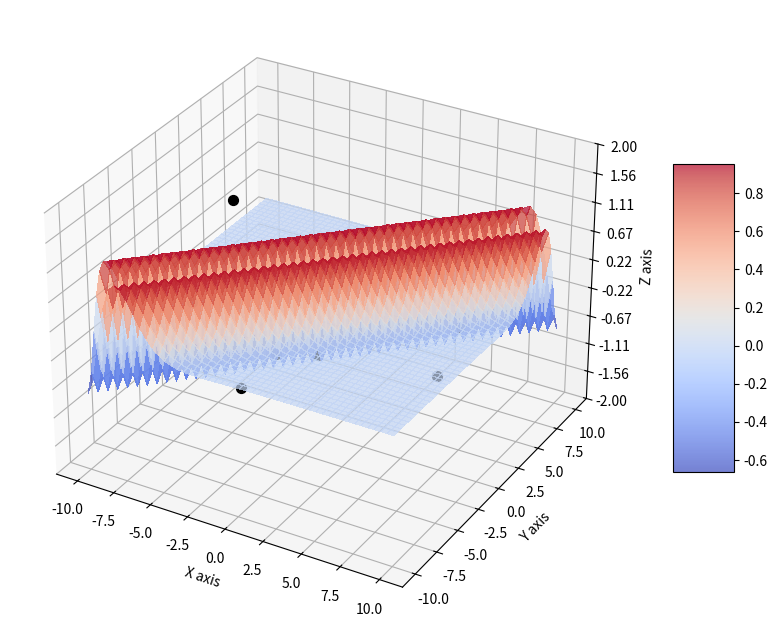

The script that saved this image:
import numpy as np
import numpy.random as rnd
import matplotlib.pyplot as plt
from matplotlib import cm
from matplotlib.ticker import LinearLocator

# GPR Kernels
def matern_five_two_2D(x_1, x_2, y_1, y_2, ell_1, ell_2, var):
    r_ARD = np.sqrt(((x_1 - y_1)**2 / ell_1**2) + ((x_2 - y_2)**2 / ell_2**2))
    term_1 = 1 + np.sqrt(5)*r_ARD + (5/3)*(r_ARD**2)
    term_2 = np.exp(-np.sqrt(5)*r_ARD)
    val = var * term_1 * term_2
    return val

seed = 7
rnd.seed(seed)

# --- 1. Training Data Setup ---
train_count = 10
sigma_measure = 0.05
x_train = rnd.uniform(-10, 10, train_count)
y_train = rnd.uniform(-10, 10, train_count)
z_train = np.sin(x_train) * np.cos(y_train) + rnd.normal(0, sigma_measure, train_count)

# Hyperparameters
ell_1, ell_2, var, noise = 2.0, 2.0, 1.0, sigma_measure**2 # Increased lengthscales slightly for a smoother fit

# --- 2. GPR Calculations ---
# Training matrix
X1, X2 = np.meshgrid(x_train, x_train, indexing='ij')
Y1, Y2 = np.meshgrid(y_train, y_train, indexing='ij')
K_xx = matern_five_two_2D(X1, X2, Y1, Y2, ell_1, ell_2, var) + noise * np.eye(train_count)
K_xx_inv = np.linalg.inv(K_xx)

# Dense 2D Test Grid (This creates the required 2D structure for plot_surface)
test_res = 50
x_space = np.linspace(-10, 10, test_res)
y_space = np.linspace(-10, 10, test_res)
X_mesh, Y_mesh = np.meshgrid(x_space, y_space, indexing='ij') # These are 2D arrays (50x50)

# Flatten for kernel processing
x_test_flat = X_mesh.flatten()
y_test_flat = Y_mesh.flatten()

# Cross-covariance matrix
A_star, B_star = np.meshgrid(x_test_flat, x_train, indexing='ij')
C_star, D_star = np.meshgrid(y_test_flat, y_train, indexing='ij')
K_xstar_x = matern_five_two_2D(A_star, B_star, C_star, D_star, ell_1, ell_2, var)

# Compute mean prediction and reshape it BACK into a 2D matrix
z_pred_flat = K_xstar_x @ K_xx_inv @ z_train
Z_pred_mesh = z_pred_flat.reshape(test_res, test_res) # Now Z is 2D!

# --- 3. Plotting ---
fig, ax = plt.subplots(subplot_kw={"projection": "3d"}, figsize=(12, 8))

# FIX: Pass the 2D mesh grids to plot_surface
surf = ax.plot_surface(X_mesh, Y_mesh, Z_pred_mesh, cmap=cm.coolwarm, linewidth=0, antialiased=False, alpha=0.7)

# Scatter plot the 1D training vectors as discrete individual data points
ax.scatter(x_train, y_train, z_train, color='black', s=50, depthshade=False, label="Training Points")

# Customize the axes
ax.set_zlim(-2, 2)
ax.zaxis.set_major_locator(LinearLocator(10))
ax.zaxis.set_major_formatter('{x:.02f}')

ax.set_xlabel('X axis')
ax.set_ylabel('Y axis')
ax.set_zlabel('Z axis')

# Add a color bar which maps values to colors.
fig.colorbar(surf, shrink=0.5, aspect=5)

plt.show()
